Run: headless pygame with SDL's dummy video driver; simulated clock (each Clock.tick advances the game by its frame time, no real sleeping); random seed 0; keys injected as events and as key.get_pressed() state; no mouse input.
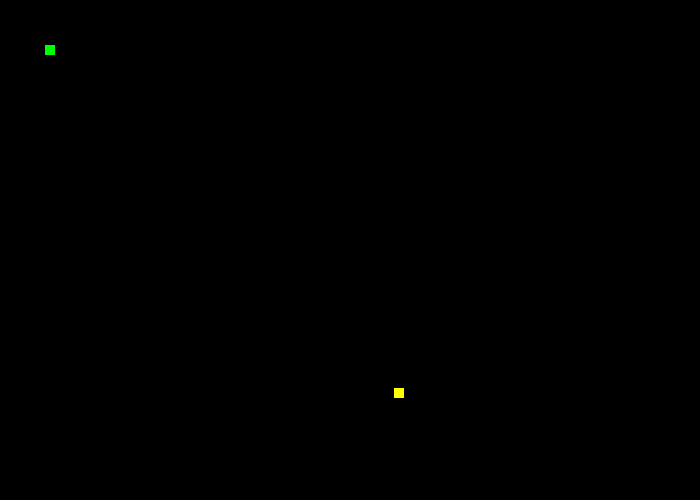
Frame 1 of 4 · flips 1–60 · no input
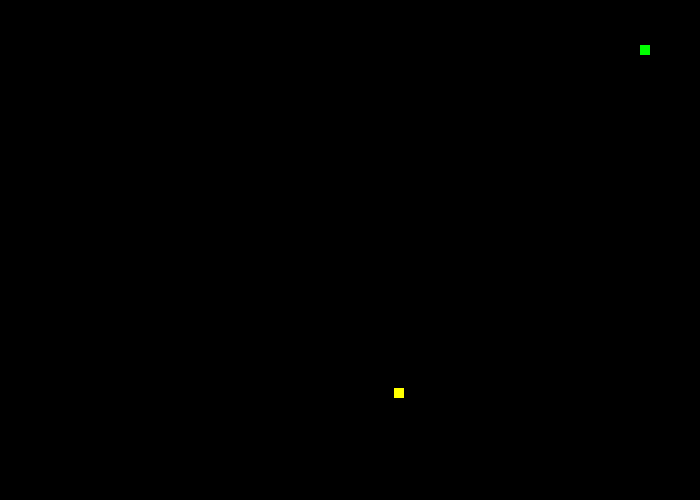
Frame 2 of 4 · flips 61–180 · tapped SPACE, RETURN · held RIGHT (→), D
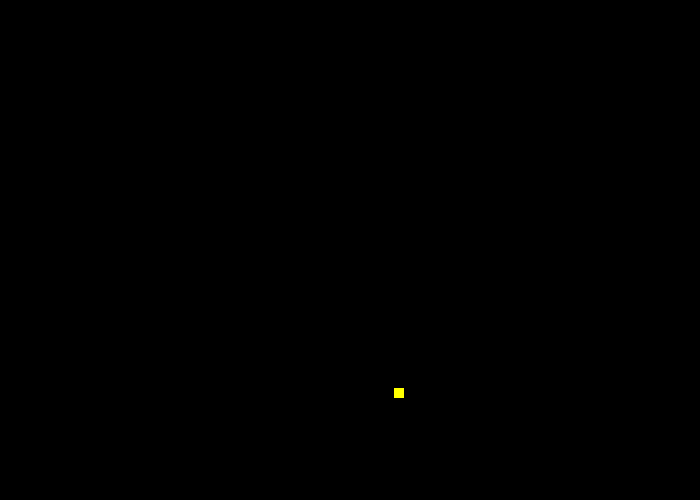
Frame 3 of 4 · flips 181–300 · held DOWN (↓), S
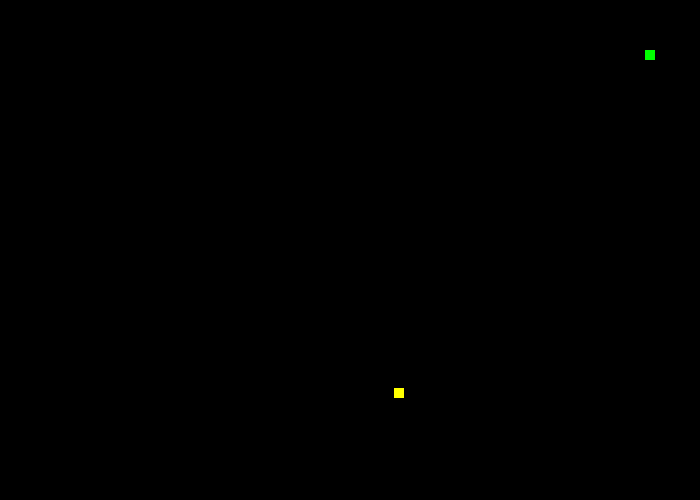
Frame 4 of 4 · flips 301–420 · held LEFT (←), A, UP (↑), W

The pygame program that drew these frames:

import pygame
import random


#other things
fps=30
clock=pygame.time.Clock()

#colors
white=(255,255,255)
black=(0,0,0)
green=(0,255,0)
yellow=(255,255,0)

#window size
screen_width=700
screen_height=500
gamewindow=pygame.display.set_mode((screen_width,screen_height))
pygame.display.set_caption("Snake Game")

#Gamevariables
#snake
snake_x=45
snake_y=45
snake_size_x=10
snake_size_y=10
snake_velocity_x=5
snake_velocity_y=5
#food
food_x=random.randint(0,screen_width)
food_y=random.randint(0,screen_height)

exit_game=False
direction=None


#Gameloop
while not exit_game:
    gamewindow.fill(black)
    
    pygame.draw.rect(gamewindow,yellow,[food_x,food_y,snake_size_x,snake_size_y])
    pygame.draw.rect(gamewindow,green,[snake_x,snake_y,snake_size_x,snake_size_y])
    
    
    for event in pygame.event.get():
        if event.type==pygame.QUIT:
            exit_game=True

        
        if event.type==pygame.KEYDOWN:
            if event.key==pygame.K_RIGHT:
                # snake_x=snake_x+snake_velocity_x
                direction=3     
            if event.key==pygame.K_LEFT:
                # snake_x=snake_x-snake_velocity_x
                direction=4
            if event.key==pygame.K_UP:
                # snake_y=snake_y-snake_velocity_y
                direction=1
            if event.key==pygame.K_DOWN:
                # snake_y=snake_y+snake_velocity_y
                direction=2

    if(direction==1):
        snake_y=snake_y-snake_velocity_y
    elif(direction==2):
        snake_y=snake_y+snake_velocity_y
    elif(direction==3):
        snake_x=snake_x+snake_velocity_x
    elif(direction==4):
        snake_x=snake_x-snake_velocity_x

        
    


        

    pygame.display.update()




    clock.tick(fps)
